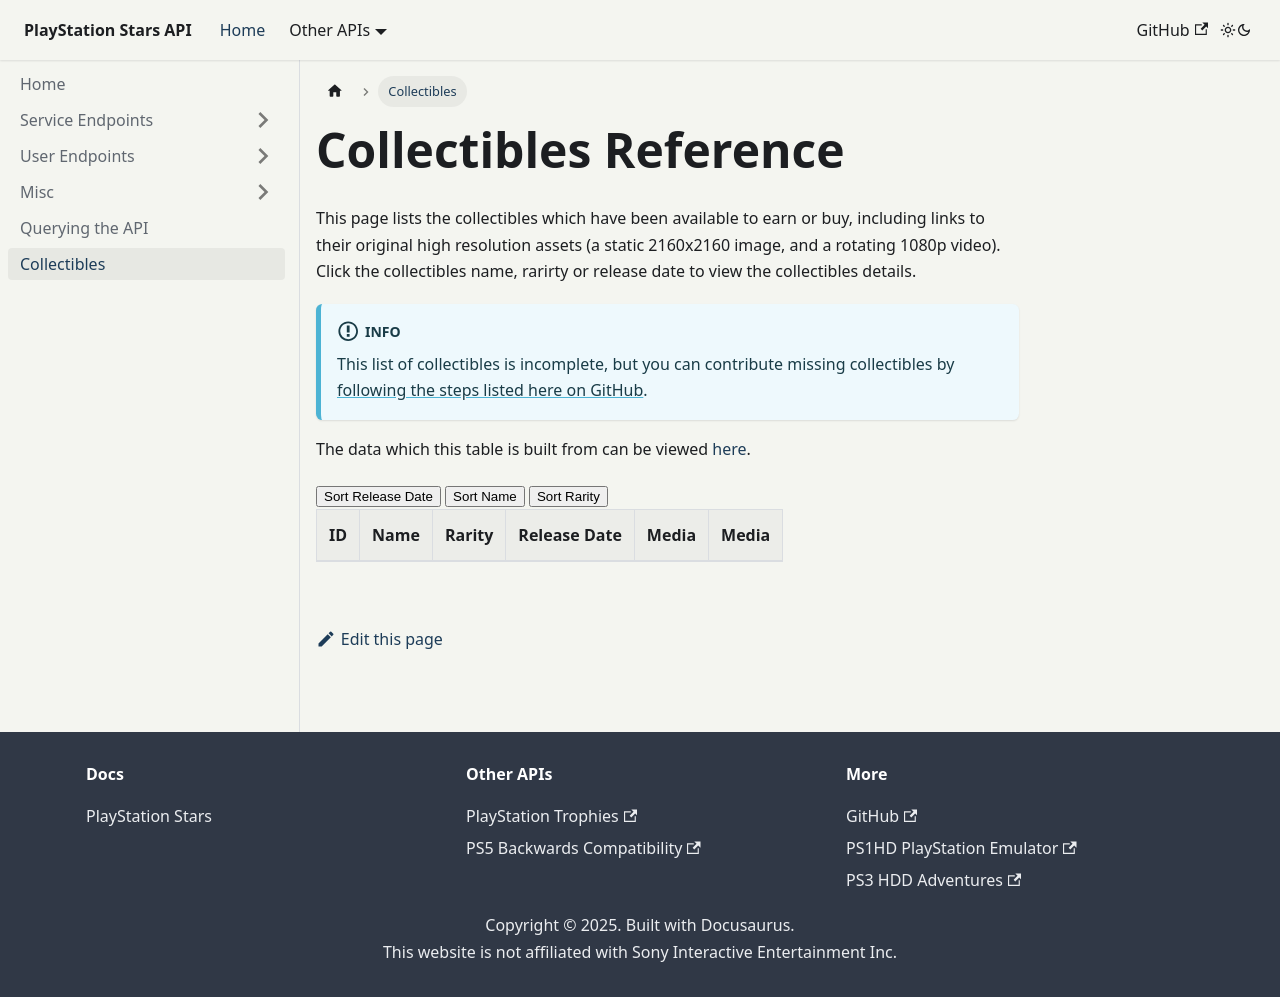

repository: andshrew/PlayStation-Stars · page: collectibles-reference.html · generator: docusaurus

---
title: Collectibles
description: List of the collectibles available to earn or buy within PlayStation Stars
sidebar_position: 6
pagination_next: null
pagination_prev: null
---

import CollectiblesTable from '@site/src/components/collectibles.js';

# Collectibles Reference

This page lists the collectibles which have been available to earn or buy, including links to their original high resolution assets (a static 2160x2160 image, and a rotating 1080p video). Click the collectibles name, rarirty or release date to view the collectibles details.

:::info

This list of collectibles is incomplete, but you can contribute missing collectibles by [following the steps listed here on GitHub](https://github.com/andshrew/PlayStation-Stars/issues/1).

:::

The data which this table is built from can be viewed [here](https://raw.githubusercontent.com/andshrew/PlayStation-Stars/main/website/static/collectibles.json).

<CollectiblesTable></CollectiblesTable>
